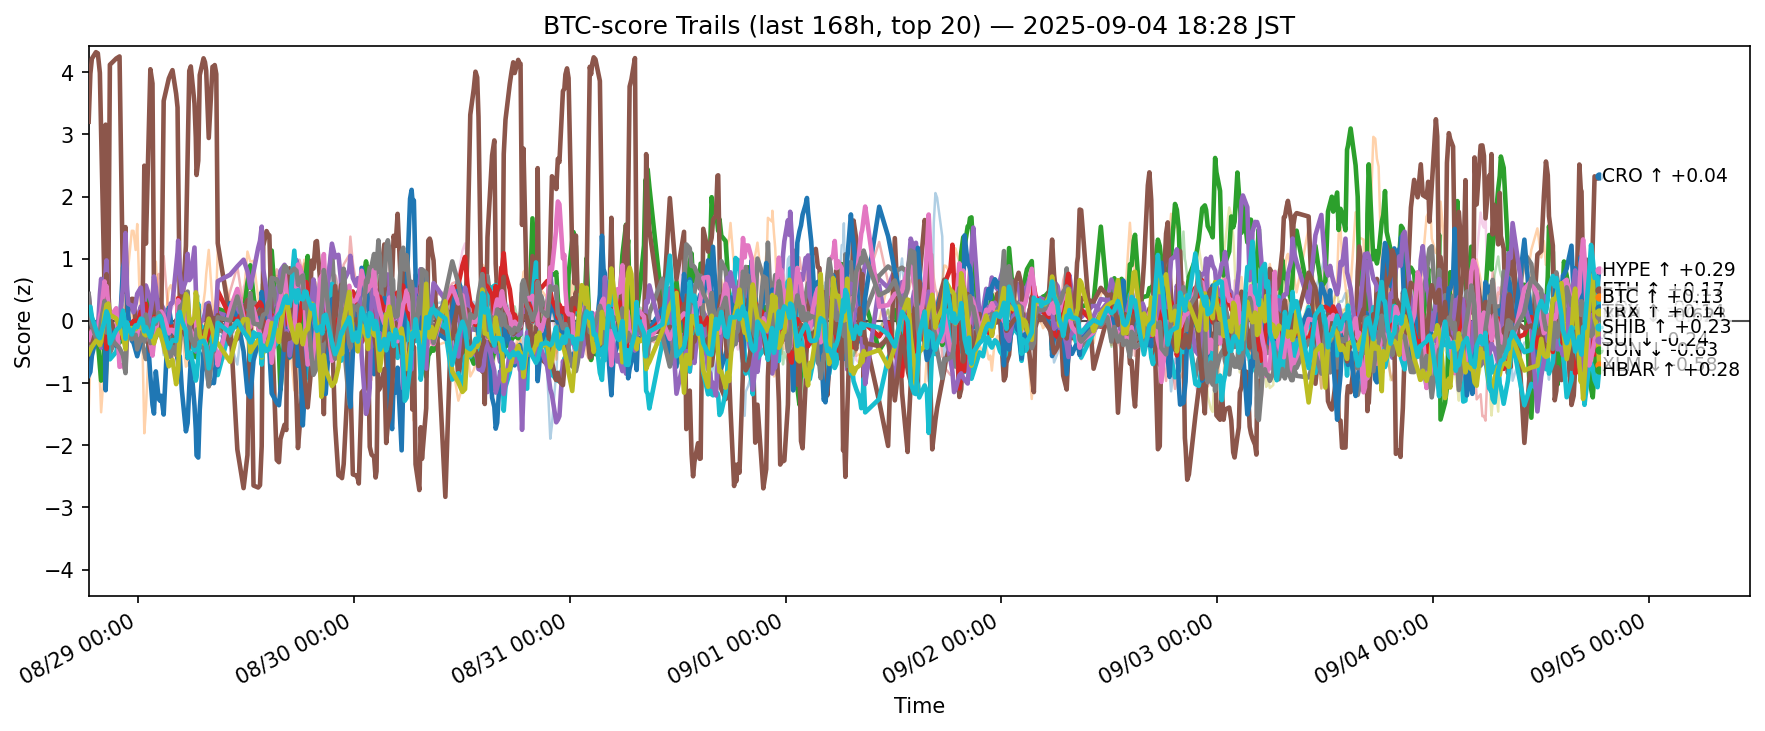

The table this chart was drawn from, first rows:
ts, side, symbol, score
2025-08-28 09:29:27.903076+00:00, btc, ADA, -0.2381
2025-08-28 09:29:27.903076+00:00, btc, AVAX, -0.532
2025-08-28 09:29:27.903076+00:00, btc, BCH, -0.2737
2025-08-28 09:29:27.903076+00:00, btc, BNB, 0.0117
2025-08-28 09:29:27.903076+00:00, btc, BTC, 0.4285
2025-08-28 09:29:27.903076+00:00, btc, CRO, 3.204
2025-08-28 09:29:27.903076+00:00, btc, DOGE, -0.2037
2025-08-28 09:29:27.903076+00:00, btc, DOT, 0.5665
2025-08-28 09:29:27.903076+00:00, btc, ETH, 0.3017
2025-08-28 09:29:27.903076+00:00, btc, HBAR, -0.2087
2025-08-28 09:29:27.903076+00:00, btc, HYPE, -0.8791
2025-08-28 09:29:27.903076+00:00, btc, LINK, -1.44
2025-08-28 09:29:27.903076+00:00, btc, LTC, 0.1847
2025-08-28 09:29:27.903076+00:00, btc, SHIB, -0.2354
2025-08-28 09:29:27.903076+00:00, btc, SOL, -0.3756
2025-08-28 09:29:27.903076+00:00, btc, SUI, -0.1589
2025-08-28 09:29:27.903076+00:00, btc, TON, -0.3014
2025-08-28 09:29:27.903076+00:00, btc, TRX, 0.4337
2025-08-28 09:29:27.903076+00:00, btc, XLM, -0.5288
2025-08-28 09:29:27.903076+00:00, btc, XRP, 0.1909
2025-08-28 09:40:45.419359+00:00, btc, ADA, -0.203
2025-08-28 09:40:45.419359+00:00, btc, AVAX, -0.5501
2025-08-28 09:40:45.419359+00:00, btc, BCH, -0.1981
2025-08-28 09:40:45.419359+00:00, btc, BNB, -0.1041
2025-08-28 09:40:45.419359+00:00, btc, BTC, 0.1646
2025-08-28 09:40:45.419359+00:00, btc, CRO, 3.976
2025-08-28 09:40:45.419359+00:00, btc, DOGE, -0.2031
2025-08-28 09:40:45.419359+00:00, btc, ETH, 0.1014
2025-08-28 09:40:45.419359+00:00, btc, HBAR, -0.2734
2025-08-28 09:40:45.419359+00:00, btc, HYPE, -0.8189
2025-08-28 09:40:45.419359+00:00, btc, LINK, -0.7116
2025-08-28 09:40:45.419359+00:00, btc, LTC, 0.2536
2025-08-28 09:40:45.419359+00:00, btc, SHIB, -0.2275
2025-08-28 09:40:45.419359+00:00, btc, SOL, -0.2785
2025-08-28 09:40:45.419359+00:00, btc, SUI, -0.3591
2025-08-28 09:40:45.419359+00:00, btc, TON, -0.2081
2025-08-28 09:40:45.419359+00:00, btc, TRX, 0.1405
2025-08-28 09:40:45.419359+00:00, btc, UNI, -0.3175
2025-08-28 09:40:45.419359+00:00, btc, XLM, -0.4639
2025-08-28 09:40:45.419359+00:00, btc, XRP, 0.228
2025-08-28 09:50:53.275743+00:00, btc, ADA, -0.2512
2025-08-28 09:50:53.275743+00:00, btc, AVAX, -0.4287
2025-08-28 09:50:53.275743+00:00, btc, BCH, -0.2709
2025-08-28 09:50:53.275743+00:00, btc, BNB, -0.1056
2025-08-28 09:50:53.275743+00:00, btc, BTC, 0.03659
2025-08-28 09:50:53.275743+00:00, btc, CRO, 4.218
2025-08-28 09:50:53.275743+00:00, btc, DOGE, -0.2509
2025-08-28 09:50:53.275743+00:00, btc, DOT, -0.288
2025-08-28 09:50:53.275743+00:00, btc, ETH, -0.1033
2025-08-28 09:50:53.275743+00:00, btc, HBAR, -0.2822
2025-08-28 09:50:53.275743+00:00, btc, HYPE, -0.5586
2025-08-28 09:50:53.275743+00:00, btc, LINK, -0.5262
2025-08-28 09:50:53.275743+00:00, btc, LTC, 0.0524
2025-08-28 09:50:53.275743+00:00, btc, SHIB, -0.2578
2025-08-28 09:50:53.275743+00:00, btc, SOL, -0.175
2025-08-28 09:50:53.275743+00:00, btc, SUI, -0.2943
2025-08-28 09:50:53.275743+00:00, btc, TON, -0.1645
2025-08-28 09:50:53.275743+00:00, btc, TRX, -0.05235
2025-08-28 09:50:53.275743+00:00, btc, XLM, -0.4159
2025-08-28 09:50:53.275743+00:00, btc, XRP, 0.06489
... 12,460 more rows
